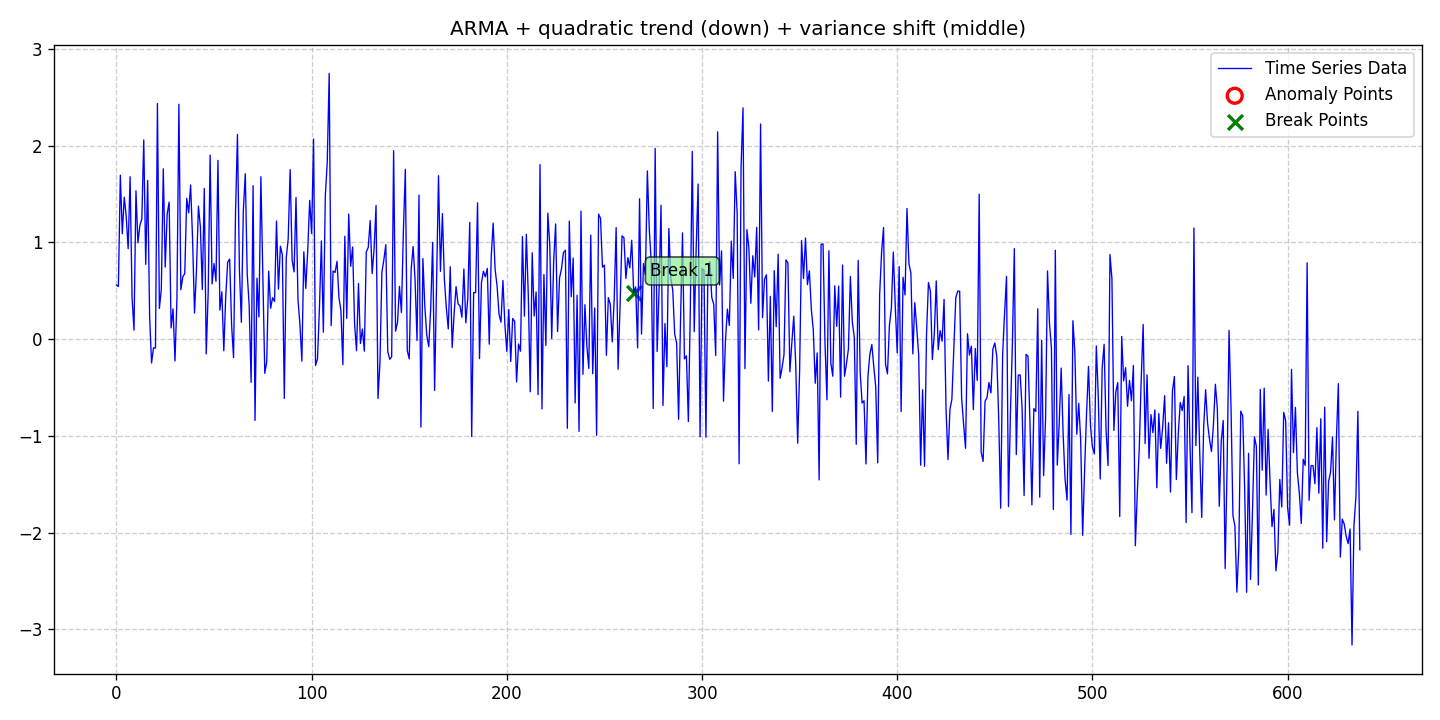

The table this chart was drawn from, first rows:
date, data, stationary, det_lin_up, det_lin_down, det_quad, det_cubic, det_exp, det_damped, stoc_trend, volatility, single_seas, multiple_seas, point_anom_single, point_anom_multi, collect_anom, context_anom, mean_shift, var_shift, trend_shift, point_anom_count, point_anom_location, point_anom_point, collect_anom_count
2020-01-01, 0.5587, 0, 0, 0, 1, 0, 0, 0, 0, 0, 0, 0, 0, 0, 0, 0, 0, 1, 0, 0, none, , 0
2020-01-02, 0.5435, 0, 0, 0, 1, 0, 0, 0, 0, 0, 0, 0, 0, 0, 0, 0, 0, 1, 0, 0, none, , 0
2020-01-03, 1.695, 0, 0, 0, 1, 0, 0, 0, 0, 0, 0, 0, 0, 0, 0, 0, 0, 1, 0, 0, none, , 0
2020-01-04, 1.089, 0, 0, 0, 1, 0, 0, 0, 0, 0, 0, 0, 0, 0, 0, 0, 0, 1, 0, 0, none, , 0
2020-01-05, 1.467, 0, 0, 0, 1, 0, 0, 0, 0, 0, 0, 0, 0, 0, 0, 0, 0, 1, 0, 0, none, , 0
2020-01-06, 1.273, 0, 0, 0, 1, 0, 0, 0, 0, 0, 0, 0, 0, 0, 0, 0, 0, 1, 0, 0, none, , 0
2020-01-07, 0.9345, 0, 0, 0, 1, 0, 0, 0, 0, 0, 0, 0, 0, 0, 0, 0, 0, 1, 0, 0, none, , 0
2020-01-08, 1.679, 0, 0, 0, 1, 0, 0, 0, 0, 0, 0, 0, 0, 0, 0, 0, 0, 1, 0, 0, none, , 0
2020-01-09, 0.4326, 0, 0, 0, 1, 0, 0, 0, 0, 0, 0, 0, 0, 0, 0, 0, 0, 1, 0, 0, none, , 0
2020-01-10, 0.09339, 0, 0, 0, 1, 0, 0, 0, 0, 0, 0, 0, 0, 0, 0, 0, 0, 1, 0, 0, none, , 0
2020-01-11, 1.533, 0, 0, 0, 1, 0, 0, 0, 0, 0, 0, 0, 0, 0, 0, 0, 0, 1, 0, 0, none, , 0
2020-01-12, 0.9942, 0, 0, 0, 1, 0, 0, 0, 0, 0, 0, 0, 0, 0, 0, 0, 0, 1, 0, 0, none, , 0
2020-01-13, 1.175, 0, 0, 0, 1, 0, 0, 0, 0, 0, 0, 0, 0, 0, 0, 0, 0, 1, 0, 0, none, , 0
2020-01-14, 1.24, 0, 0, 0, 1, 0, 0, 0, 0, 0, 0, 0, 0, 0, 0, 0, 0, 1, 0, 0, none, , 0
2020-01-15, 2.059, 0, 0, 0, 1, 0, 0, 0, 0, 0, 0, 0, 0, 0, 0, 0, 0, 1, 0, 0, none, , 0
2020-01-16, 0.773, 0, 0, 0, 1, 0, 0, 0, 0, 0, 0, 0, 0, 0, 0, 0, 0, 1, 0, 0, none, , 0
2020-01-17, 1.64, 0, 0, 0, 1, 0, 0, 0, 0, 0, 0, 0, 0, 0, 0, 0, 0, 1, 0, 0, none, , 0
2020-01-18, 0.229, 0, 0, 0, 1, 0, 0, 0, 0, 0, 0, 0, 0, 0, 0, 0, 0, 1, 0, 0, none, , 0
2020-01-19, -0.2466, 0, 0, 0, 1, 0, 0, 0, 0, 0, 0, 0, 0, 0, 0, 0, 0, 1, 0, 0, none, , 0
2020-01-20, -0.08952, 0, 0, 0, 1, 0, 0, 0, 0, 0, 0, 0, 0, 0, 0, 0, 0, 1, 0, 0, none, , 0
2020-01-21, -0.09264, 0, 0, 0, 1, 0, 0, 0, 0, 0, 0, 0, 0, 0, 0, 0, 0, 1, 0, 0, none, , 0
2020-01-22, 2.435, 0, 0, 0, 1, 0, 0, 0, 0, 0, 0, 0, 0, 0, 0, 0, 0, 1, 0, 0, none, , 0
2020-01-23, 0.3169, 0, 0, 0, 1, 0, 0, 0, 0, 0, 0, 0, 0, 0, 0, 0, 0, 1, 0, 0, none, , 0
2020-01-24, 0.5179, 0, 0, 0, 1, 0, 0, 0, 0, 0, 0, 0, 0, 0, 0, 0, 0, 1, 0, 0, none, , 0
2020-01-25, 1.76, 0, 0, 0, 1, 0, 0, 0, 0, 0, 0, 0, 0, 0, 0, 0, 0, 1, 0, 0, none, , 0
2020-01-26, 0.7447, 0, 0, 0, 1, 0, 0, 0, 0, 0, 0, 0, 0, 0, 0, 0, 0, 1, 0, 0, none, , 0
2020-01-27, 1.296, 0, 0, 0, 1, 0, 0, 0, 0, 0, 0, 0, 0, 0, 0, 0, 0, 1, 0, 0, none, , 0
2020-01-28, 1.416, 0, 0, 0, 1, 0, 0, 0, 0, 0, 0, 0, 0, 0, 0, 0, 0, 1, 0, 0, none, , 0
2020-01-29, 0.1155, 0, 0, 0, 1, 0, 0, 0, 0, 0, 0, 0, 0, 0, 0, 0, 0, 1, 0, 0, none, , 0
2020-01-30, 0.3126, 0, 0, 0, 1, 0, 0, 0, 0, 0, 0, 0, 0, 0, 0, 0, 0, 1, 0, 0, none, , 0
2020-01-31, -0.2253, 0, 0, 0, 1, 0, 0, 0, 0, 0, 0, 0, 0, 0, 0, 0, 0, 1, 0, 0, none, , 0
2020-02-01, 0.4197, 0, 0, 0, 1, 0, 0, 0, 0, 0, 0, 0, 0, 0, 0, 0, 0, 1, 0, 0, none, , 0
2020-02-02, 2.427, 0, 0, 0, 1, 0, 0, 0, 0, 0, 0, 0, 0, 0, 0, 0, 0, 1, 0, 0, none, , 0
2020-02-03, 0.5107, 0, 0, 0, 1, 0, 0, 0, 0, 0, 0, 0, 0, 0, 0, 0, 0, 1, 0, 0, none, , 0
2020-02-04, 0.6441, 0, 0, 0, 1, 0, 0, 0, 0, 0, 0, 0, 0, 0, 0, 0, 0, 1, 0, 0, none, , 0
2020-02-05, 0.6774, 0, 0, 0, 1, 0, 0, 0, 0, 0, 0, 0, 0, 0, 0, 0, 0, 1, 0, 0, none, , 0
2020-02-06, 1.455, 0, 0, 0, 1, 0, 0, 0, 0, 0, 0, 0, 0, 0, 0, 0, 0, 1, 0, 0, none, , 0
2020-02-07, 1.305, 0, 0, 0, 1, 0, 0, 0, 0, 0, 0, 0, 0, 0, 0, 0, 0, 1, 0, 0, none, , 0
2020-02-08, 1.593, 0, 0, 0, 1, 0, 0, 0, 0, 0, 0, 0, 0, 0, 0, 0, 0, 1, 0, 0, none, , 0
2020-02-09, 1.036, 0, 0, 0, 1, 0, 0, 0, 0, 0, 0, 0, 0, 0, 0, 0, 0, 1, 0, 0, none, , 0
2020-02-10, 0.2695, 0, 0, 0, 1, 0, 0, 0, 0, 0, 0, 0, 0, 0, 0, 0, 0, 1, 0, 0, none, , 0
2020-02-11, 0.7159, 0, 0, 0, 1, 0, 0, 0, 0, 0, 0, 0, 0, 0, 0, 0, 0, 1, 0, 0, none, , 0
2020-02-12, 1.375, 0, 0, 0, 1, 0, 0, 0, 0, 0, 0, 0, 0, 0, 0, 0, 0, 1, 0, 0, none, , 0
2020-02-13, 1.162, 0, 0, 0, 1, 0, 0, 0, 0, 0, 0, 0, 0, 0, 0, 0, 0, 1, 0, 0, none, , 0
2020-02-14, 0.5136, 0, 0, 0, 1, 0, 0, 0, 0, 0, 0, 0, 0, 0, 0, 0, 0, 1, 0, 0, none, , 0
2020-02-15, 1.557, 0, 0, 0, 1, 0, 0, 0, 0, 0, 0, 0, 0, 0, 0, 0, 0, 1, 0, 0, none, , 0
2020-02-16, -0.1528, 0, 0, 0, 1, 0, 0, 0, 0, 0, 0, 0, 0, 0, 0, 0, 0, 1, 0, 0, none, , 0
2020-02-17, 0.478, 0, 0, 0, 1, 0, 0, 0, 0, 0, 0, 0, 0, 0, 0, 0, 0, 1, 0, 0, none, , 0
2020-02-18, 1.902, 0, 0, 0, 1, 0, 0, 0, 0, 0, 0, 0, 0, 0, 0, 0, 0, 1, 0, 0, none, , 0
2020-02-19, 0.5703, 0, 0, 0, 1, 0, 0, 0, 0, 0, 0, 0, 0, 0, 0, 0, 0, 1, 0, 0, none, , 0
2020-02-20, 0.7815, 0, 0, 0, 1, 0, 0, 0, 0, 0, 0, 0, 0, 0, 0, 0, 0, 1, 0, 0, none, , 0
2020-02-21, 0.598, 0, 0, 0, 1, 0, 0, 0, 0, 0, 0, 0, 0, 0, 0, 0, 0, 1, 0, 0, none, , 0
2020-02-22, 1.848, 0, 0, 0, 1, 0, 0, 0, 0, 0, 0, 0, 0, 0, 0, 0, 0, 1, 0, 0, none, , 0
2020-02-23, 0.2997, 0, 0, 0, 1, 0, 0, 0, 0, 0, 0, 0, 0, 0, 0, 0, 0, 1, 0, 0, none, , 0
2020-02-24, 0.4895, 0, 0, 0, 1, 0, 0, 0, 0, 0, 0, 0, 0, 0, 0, 0, 0, 1, 0, 0, none, , 0
2020-02-25, -0.1205, 0, 0, 0, 1, 0, 0, 0, 0, 0, 0, 0, 0, 0, 0, 0, 0, 1, 0, 0, none, , 0
2020-02-26, 0.4411, 0, 0, 0, 1, 0, 0, 0, 0, 0, 0, 0, 0, 0, 0, 0, 0, 1, 0, 0, none, , 0
2020-02-27, 0.7964, 0, 0, 0, 1, 0, 0, 0, 0, 0, 0, 0, 0, 0, 0, 0, 0, 1, 0, 0, none, , 0
2020-02-28, 0.8273, 0, 0, 0, 1, 0, 0, 0, 0, 0, 0, 0, 0, 0, 0, 0, 0, 1, 0, 0, none, , 0
2020-02-29, 0.1455, 0, 0, 0, 1, 0, 0, 0, 0, 0, 0, 0, 0, 0, 0, 0, 0, 1, 0, 0, none, , 0
... 578 more rows
